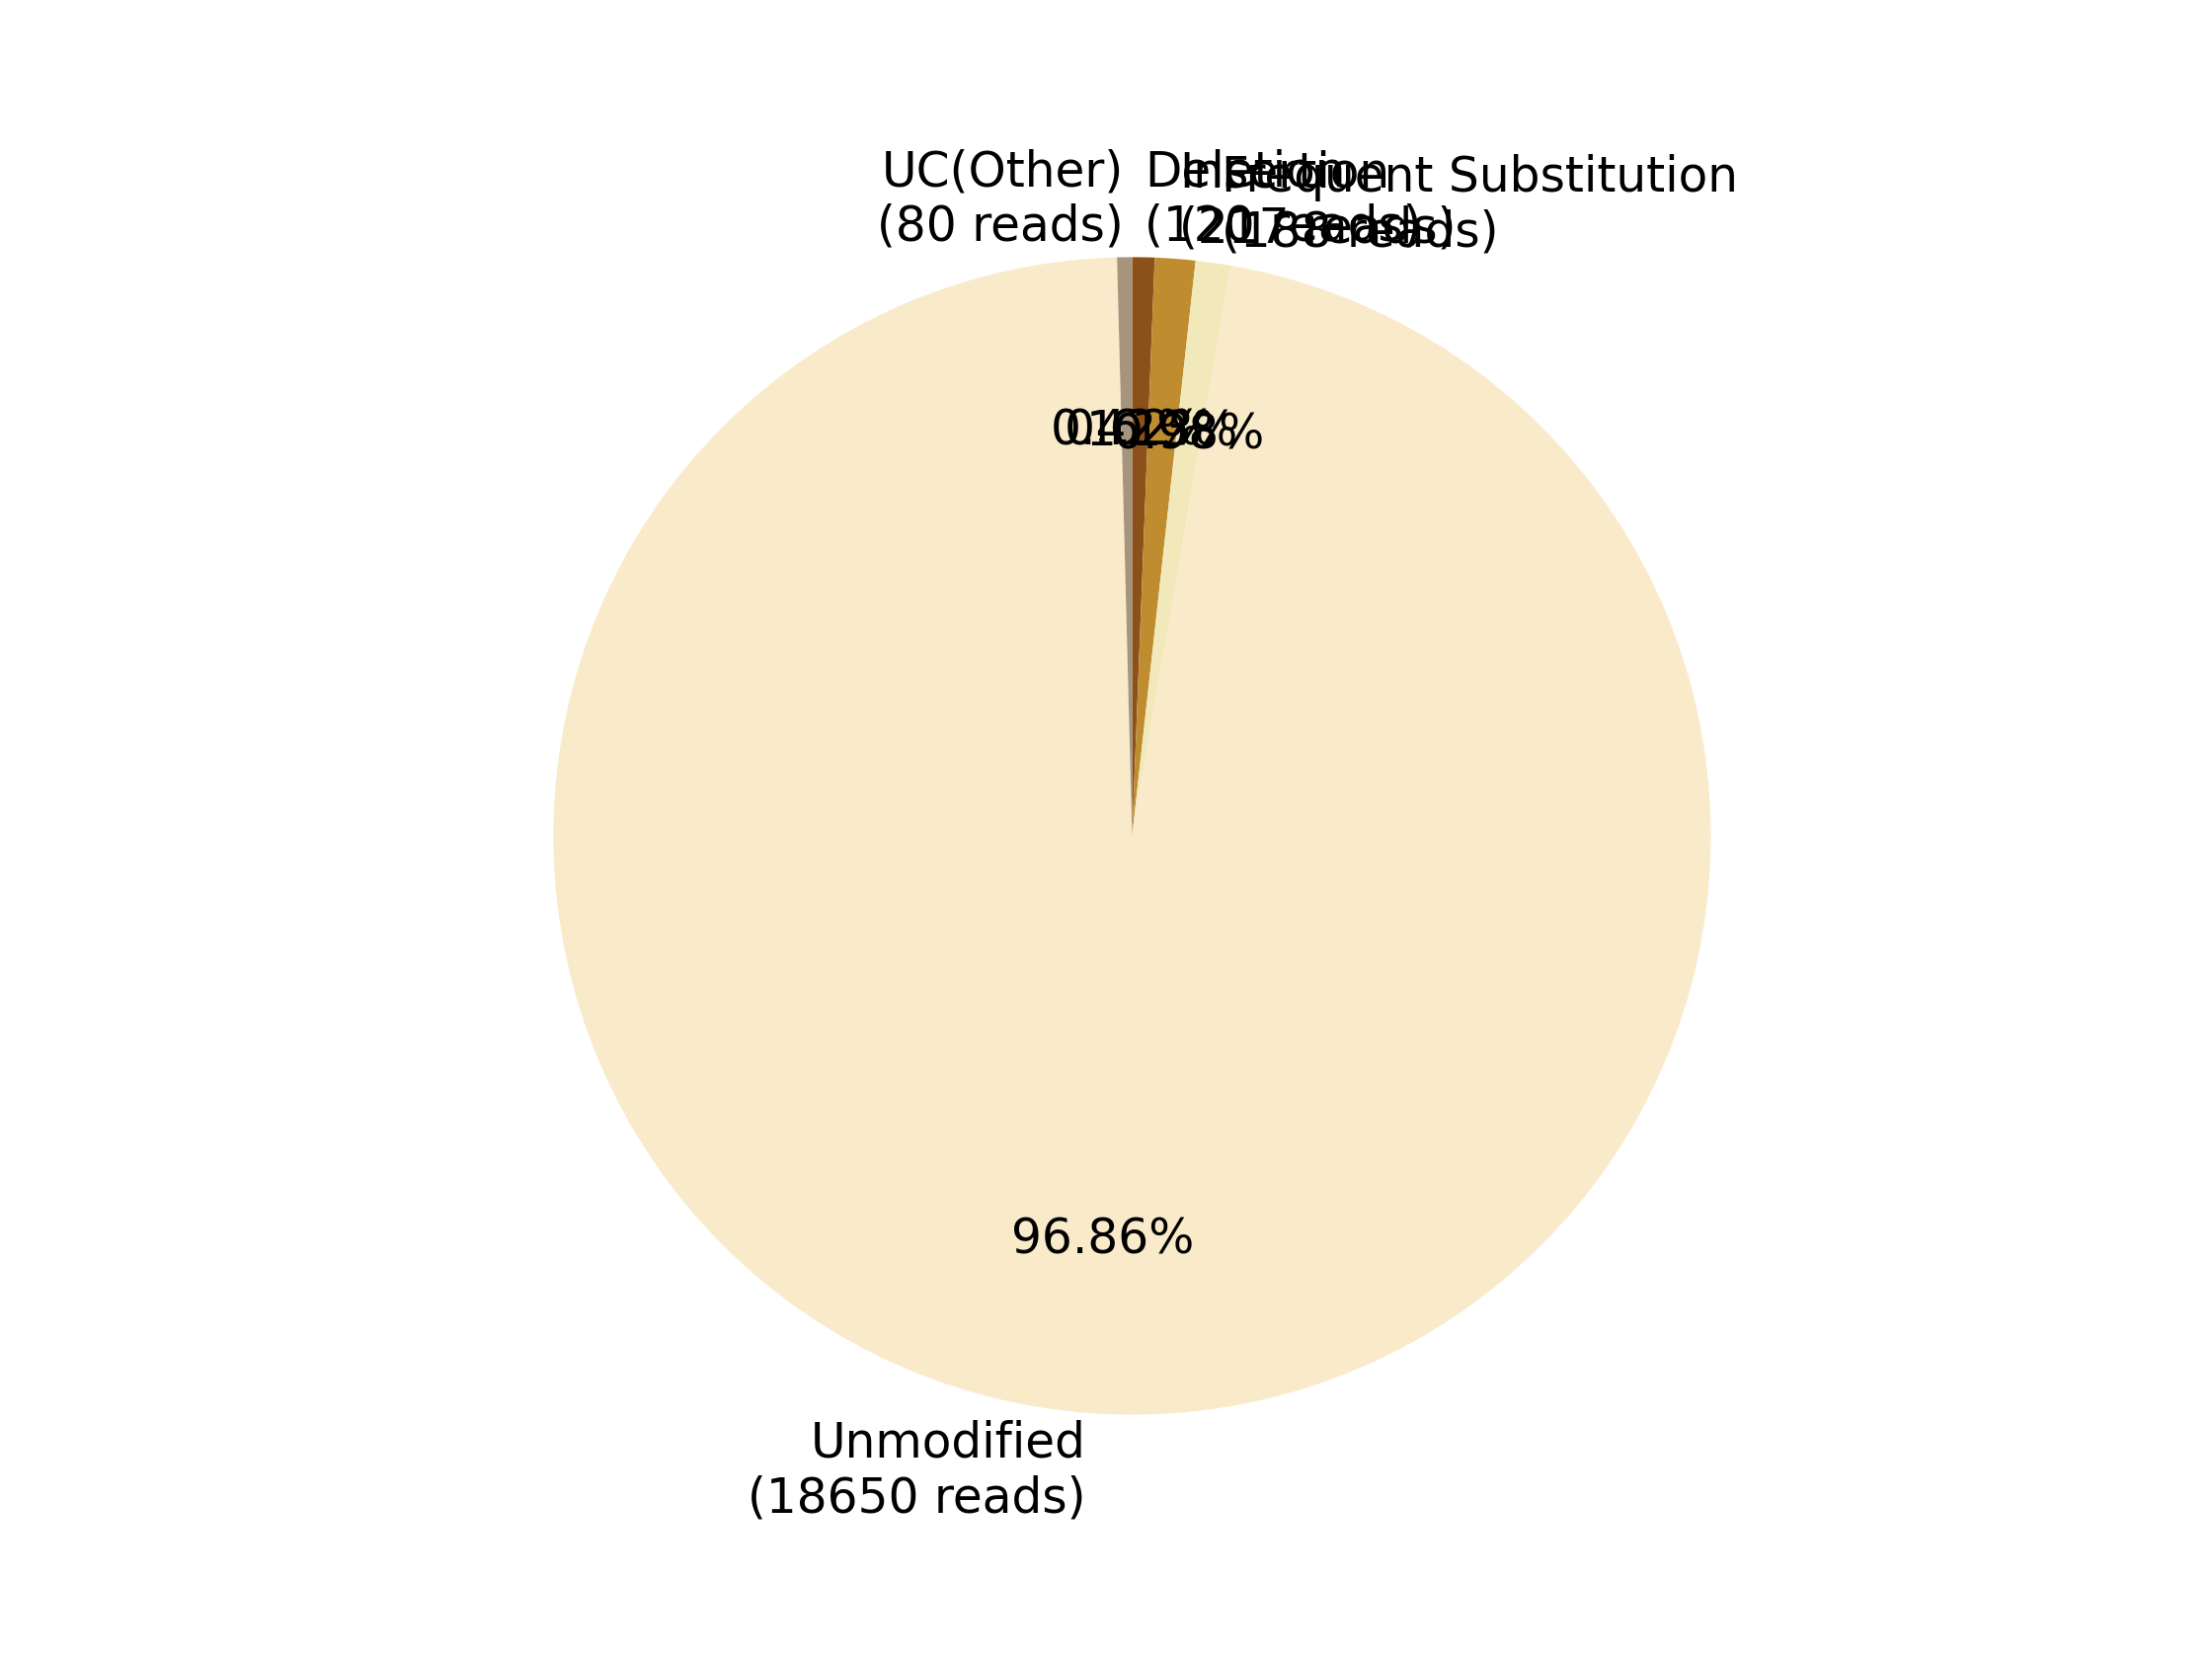

Data behind this chart, as committed beside it:
0, 1, 2, 3, 4, 5, 6, 7
, , Deletion?(120 reads), Insertion?(217 reads), Frequent Substitution?(188 reads), Unmodified?(18650 reads), , UC(Other)?(80 reads)
0, 0, 120, 217, 188, 18650, 0, 80
0.0, 0.0, 0.6232, 1.127, 0.9764, 96.86, 0.0, 0.4155
